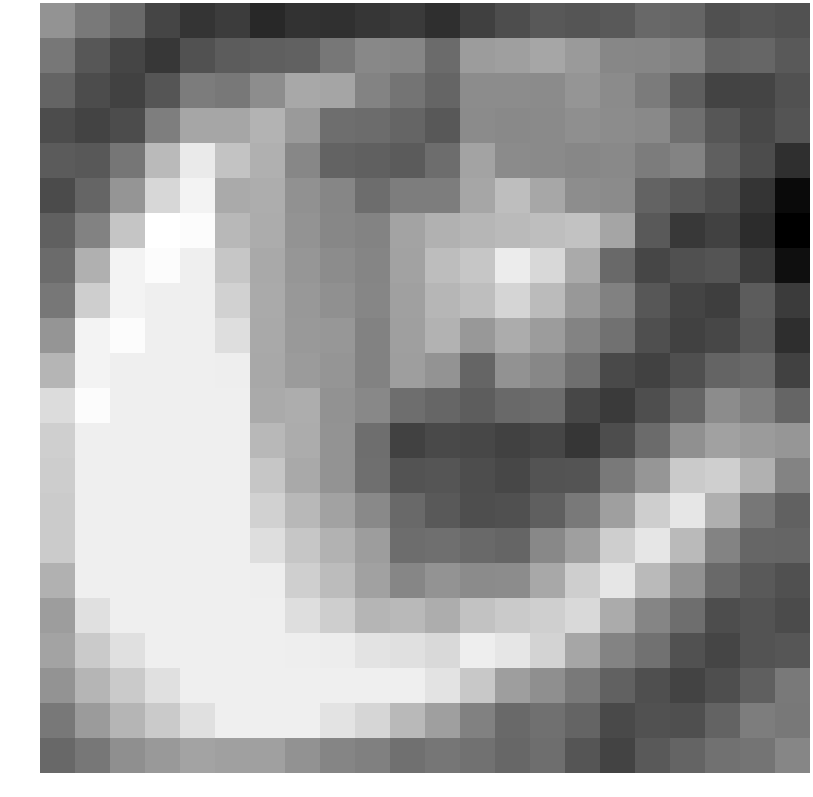

The data file committed next to this chart (first rows):
0.261331, -0.374670, -0.746780, -1.640537, -2.044030, -1.837447, -2.341646, -2.108079, -2.171183, -2.001858, -1.925501, -2.189643, -1.761025, -1.453301, -1.183908, -1.267206, -1.134651, -0.785368, -0.877982, -1.385980, -1.258318, -1.353793
-0.425, -1.198, -1.656, -1.984, -1.338, -1.078, -1.006, -0.9645, -0.418, -0.02239, -0.06541, -0.7239, 0.4649, 0.5546, 0.7314, 0.4351, -0.0269, -0.0643, -0.1914, -0.8878, -0.8343, -1.164
-0.882, -1.481, -1.708, -1.259, -0.307, -0.4014, 0.1229, 0.7814, 0.6923, -0.103, -0.496, -0.8627, 0.07453, 0.08744, 0.0623, 0.295, 0.07058, -0.3278, -1.042, -1.707, -1.682, -1.358
-1.473, -1.693, -1.473, -0.2459, 0.7318, 0.7266, 1.045, 0.4365, -0.6527, -0.6888, -0.8744, -1.195, 0.0643, 0.01023, 0.04426, 0.1613, 0.07452, 0.001542, -0.6271, -1.237, -1.578, -1.281
-1.102, -1.192, -0.4597, 1.198, 2.386, 1.444, 0.9743, -0.03533, -0.9177, -0.9863, -1.099, -0.6692, 0.6582, 0.07204, 0.04926, -0.0291, 0.01023, -0.3014, -0.1235, -1.014, -1.472, -2.179
-1.509, -0.8702, 0.3001, 1.917, 2.616, 0.8161, 0.8876, 0.2184, -0.06348, -0.6602, -0.2837, -0.282, 0.7196, 1.319, 0.7453, 0.1137, 0.06813, -0.9258, -1.216, -1.484, -2.026, -3.092
-0.9798, -0.1459, 1.483, 2.906, 2.831, 1.158, 0.8785, 0.2892, -0.02507, -0.1205, 0.6711, 0.9898, 1.117, 1.216, 1.303, 1.416, 0.696, -1.139, -1.93, -1.73, -2.24, -3.344
-0.7184, 0.9539, 2.597, 2.831, 2.502, 1.51, 0.7877, 0.3275, 0.07437, -0.07723, 0.6229, 1.279, 1.509, 2.442, 1.949, 0.8073, -0.771, -1.626, -1.368, -1.279, -1.841, -2.972
-0.4201, 1.695, 2.616, 2.502, 2.502, 1.764, 0.8114, 0.37, 0.1729, -0.06947, 0.5863, 1.111, 1.296, 1.88, 1.225, 0.3896, -0.1942, -1.215, -1.684, -1.808, -1.095, -1.899
0.3149, 2.597, 2.831, 2.502, 2.502, 2.1, 0.798, 0.3976, 0.3549, -0.1519, 0.5402, 1.013, 0.368, 0.8729, 0.4828, -0.1046, -0.5623, -1.414, -1.72, -1.594, -1.18, -2.197
1.086, 2.616, 2.502, 2.502, 2.502, 2.49, 0.7812, 0.4429, 0.3004, -0.1518, 0.524, 0.2581, -0.8543, 0.2285, -0.03028, -0.6213, -1.52, -1.716, -1.396, -0.9002, -0.7379, -1.735
2.034, 2.831, 2.502, 2.502, 2.502, 2.502, 0.8161, 0.8876, 0.2313, -0.01053, -0.6343, -0.8381, -1.067, -0.7378, -0.6893, -1.592, -1.928, -1.426, -0.8769, 0.07446, -0.2219, -0.8672
1.713, 2.502, 2.502, 2.502, 2.502, 2.502, 1.158, 0.8785, 0.2853, -0.6479, -1.737, -1.546, -1.606, -1.718, -1.629, -2.023, -1.44, -0.7084, 0.1767, 0.6083, 0.4564, 0.3255
1.668, 2.502, 2.502, 2.502, 2.502, 2.502, 1.51, 0.7916, 0.263, -0.6263, -1.311, -1.249, -1.445, -1.61, -1.306, -1.283, -0.3882, 0.3285, 1.604, 1.719, 0.9824, -0.1416
1.635, 2.502, 2.502, 2.502, 2.502, 2.502, 1.764, 1.157, 0.6276, 0.02126, -0.7695, -1.163, -1.423, -1.39, -1.002, -0.3443, 0.5439, 1.702, 2.283, 0.9475, -0.4224, -0.9324
1.629, 2.502, 2.502, 2.502, 2.502, 2.502, 2.1, 1.496, 1.015, 0.503, -0.6694, -0.6214, -0.7528, -0.8676, -0.002811, 0.5439, 1.702, 2.283, 1.202, -0.1072, -0.8364, -0.8551
0.9908, 2.502, 2.502, 2.502, 2.502, 2.502, 2.49, 1.733, 1.256, 0.5895, -0.05181, 0.2504, 0.05458, 0.08496, 0.7661, 1.702, 2.283, 1.202, 0.2285, -0.7554, -1.129, -1.379
0.5065, 2.131, 2.502, 2.502, 2.502, 2.502, 2.502, 2.1, 1.696, 1.094, 1.194, 0.8867, 1.402, 1.588, 1.733, 1.957, 0.8447, -0.09116, -0.6348, -1.464, -1.296, -1.508
0.6752, 1.595, 2.131, 2.502, 2.502, 2.502, 2.502, 2.49, 2.446, 2.23, 2.145, 1.978, 2.48, 2.287, 1.844, 0.7314, -0.1374, -0.5536, -1.343, -1.64, -1.293, -1.226
0.2537, 1.093, 1.595, 2.131, 2.502, 2.502, 2.502, 2.502, 2.502, 2.502, 2.499, 2.221, 1.554, 0.5158, 0.1631, -0.3733, -0.9341, -1.401, -1.689, -1.435, -1.002, -0.3482
-0.3903, 0.4493, 1.093, 1.595, 2.131, 2.502, 2.502, 2.499, 2.221, 1.895, 1.197, 0.5483, -0.186, -0.778, -0.5897, -0.8858, -1.518, -1.344, -1.396, -0.9041, -0.2839, -0.4009
-0.7858, -0.4277, 0.162, 0.3977, 0.6827, 0.5781, 0.5781, 0.2364, -0.09229, -0.2056, -0.604, -0.4426, -0.5567, -0.8252, -0.6378, -1.267, -1.685, -1.159, -0.8808, -0.5445, -0.5113, -0.05274
